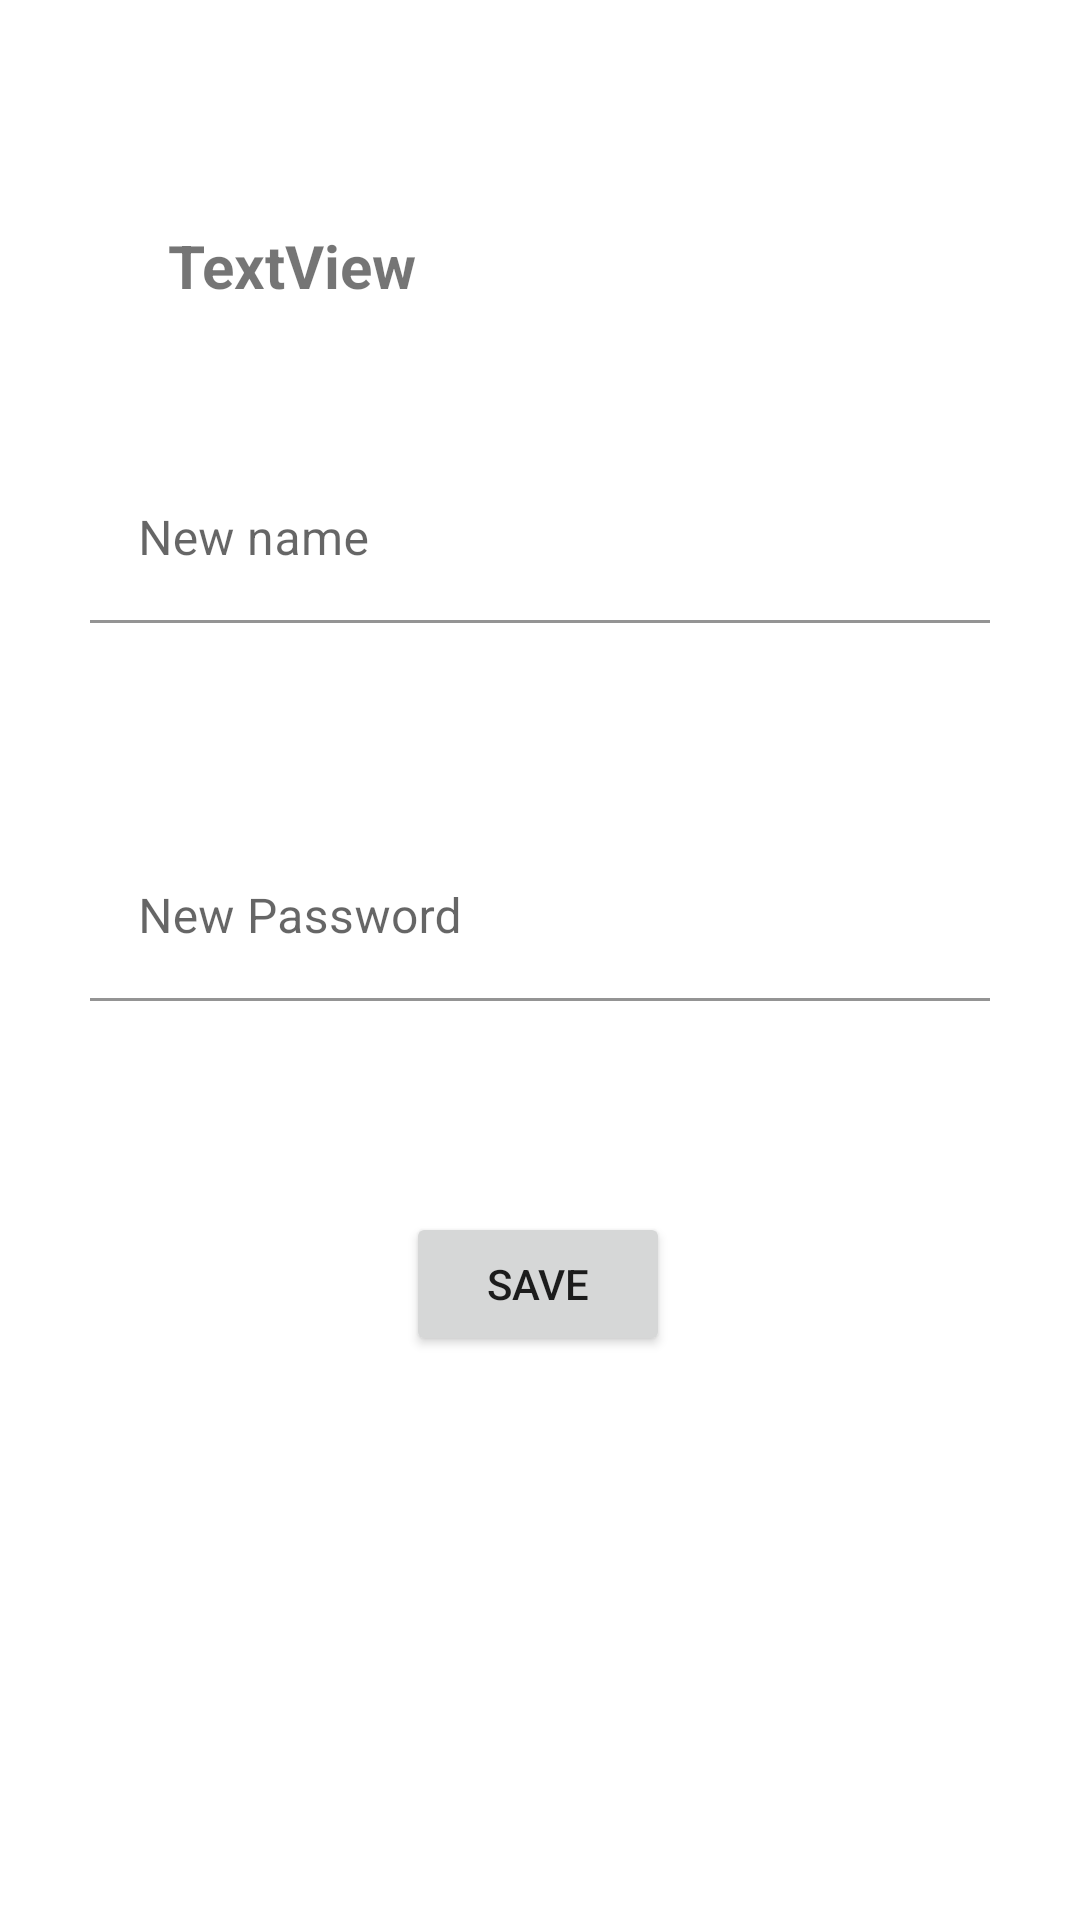

This screen was rendered from an Android layout file. Write that file and the resources it references.
<!-- AndroidManifest.xml: application theme Theme.Bookly -->
<!-- res/layout/fragment_profile.xml -->
<?xml version="1.0" encoding="utf-8"?>
<layout xmlns:android="http://schemas.android.com/apk/res/android"
    xmlns:app="http://schemas.android.com/apk/res-auto"
    xmlns:tools="http://schemas.android.com/tools">

    <data>

    </data>

    <androidx.constraintlayout.widget.ConstraintLayout
        android:layout_width="match_parent"
        android:layout_height="match_parent"
        tools:context=".ProfileFragment">


        <com.google.android.material.textfield.TextInputLayout
            android:id="@+id/textInputLayoutNewName"
            android:layout_width="300dp"
            android:layout_height="wrap_content"
            android:layout_marginTop="50dp"
            app:errorEnabled="true"
            app:layout_constraintEnd_toEndOf="parent"
            app:layout_constraintHorizontal_bias="0.5"
            app:layout_constraintStart_toStartOf="parent"
            app:layout_constraintTop_toBottomOf="@+id/textView_fullName">

            <com.google.android.material.textfield.TextInputEditText
                android:id="@+id/editText_newName"
                android:layout_width="match_parent"
                android:layout_height="wrap_content"
                android:background="@color/white"
                android:hint="New name" />
        </com.google.android.material.textfield.TextInputLayout>

        <com.google.android.material.textfield.TextInputLayout
            android:id="@+id/textInputLayoutNewPassword"
            android:layout_width="300dp"
            android:layout_height="wrap_content"
            android:layout_marginTop="50dp"
            app:errorEnabled="true"
            app:layout_constraintEnd_toEndOf="parent"
            app:layout_constraintHorizontal_bias="0.5"
            app:layout_constraintStart_toStartOf="parent"
            app:layout_constraintTop_toBottomOf="@+id/textInputLayoutNewName">

            <com.google.android.material.textfield.TextInputEditText
                android:id="@+id/editText_newPassword"
                android:layout_width="match_parent"
                android:layout_height="wrap_content"
                android:background="@color/white"
                android:hint="New Password"
                android:inputType="textPassword"/>
        </com.google.android.material.textfield.TextInputLayout>

        <Button
            android:id="@+id/button_save"
            android:layout_width="wrap_content"
            android:layout_height="wrap_content"
            android:layout_marginTop="50dp"
            android:text="@string/save_profile"
            app:layout_constraintEnd_toEndOf="parent"
            app:layout_constraintHorizontal_bias="0.498"
            app:layout_constraintStart_toStartOf="parent"
            app:layout_constraintTop_toBottomOf="@+id/textInputLayoutNewPassword" />

        <TextView
            android:id="@+id/textView_fullName"
            android:layout_width="wrap_content"
            android:layout_height="wrap_content"
            android:layout_marginStart="56dp"
            android:layout_marginTop="75dp"
            android:layout_marginEnd="297dp"
            android:text="TextView"
            android:textSize="20sp"
            android:textStyle="bold"
            app:layout_constraintEnd_toEndOf="parent"
            app:layout_constraintHorizontal_bias="0.0"
            app:layout_constraintStart_toStartOf="parent"
            app:layout_constraintTop_toTopOf="parent" />

    </androidx.constraintlayout.widget.ConstraintLayout>
</layout>
<!-- resources referenced by this layout -->
<resources>
  <color name="white">#FFFFFFFF</color>
  <string name="save_profile">Save</string>
  <style name="Theme.Bookly" parent="Theme.MaterialComponents.DayNight.DarkActionBar">
          
          <item name="colorPrimary">@color/primaryColor</item>
          <item name="colorPrimaryVariant">@color/primaryDarkColor</item>
          <item name="colorOnPrimary">@color/white</item>
          
          <item name="colorSecondary">@color/secondaryColor</item>
          <item name="colorSecondaryVariant">@color/secondaryColorDarkColor</item>
          <item name="colorOnSecondary">@color/white</item>
          
          <item name="android:statusBarColor">?attr/colorPrimaryVariant</item>
          
          <item name="windowActionBar">false</item>
          <item name="windowNoTitle">true</item>
      </style>
  <color name="primaryColor">#af2e2e</color>
  <color name="primaryDarkColor">#790006</color>
  <color name="secondaryColor">#293462</color>
  <color name="secondaryColorDarkColor">#000e37</color>
</resources>
